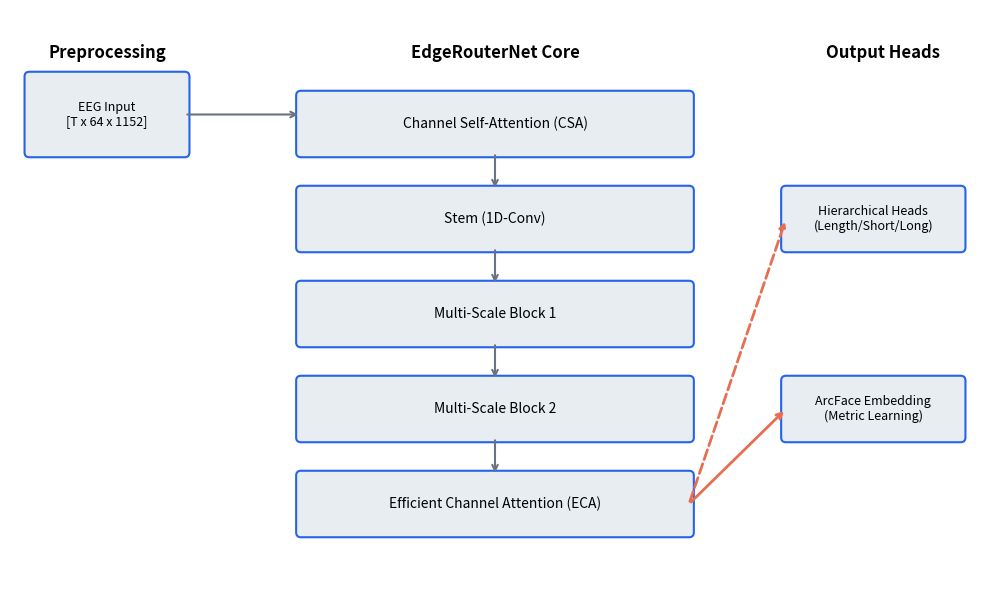

Here is the Python script that generated this plot: (Note: this script raises an exception after producing the figure.)
import matplotlib.pyplot as plt
import matplotlib.patches as patches
import numpy as np

def generate_arch_diagram(output_path):
    fig, ax = plt.subplots(figsize=(10, 6))
    ax.set_xlim(0, 100)
    ax.set_ylim(0, 60)
    ax.axis('off')

    # Styles
    box_style = dict(boxstyle="round,pad=0.5", facecolor='#E8EDF2', edgecolor='#2563EB', linewidth=1.5)
    arrow_props = dict(arrowstyle="->", color='#6B7280', lw=1.5)

    # Preprocessing
    ax.text(10, 55, "Preprocessing", fontsize=12, fontweight='bold', ha='center')
    ax.add_patch(patches.FancyBboxPatch((2, 45), 16, 8, **box_style))
    ax.text(10, 49, "EEG Input\n[T x 64 x 1152]", ha='center', va='center', fontsize=9)

    ax.annotate("", xy=(30, 49), xytext=(18, 49), arrowprops=arrow_props)

    # Core EdgeRouterNet
    ax.text(50, 55, "EdgeRouterNet Core", fontsize=12, fontweight='bold', ha='center')
    core_y = [45, 35, 25, 15, 5]
    layers = ["Channel Self-Attention (CSA)", "Stem (1D-Conv)", "Multi-Scale Block 1", "Multi-Scale Block 2", "Efficient Channel Attention (ECA)"]
    
    for i, layer in enumerate(layers):
        ax.add_patch(patches.FancyBboxPatch((30, core_y[i]), 40, 6, **box_style))
        ax.text(50, core_y[i]+3, layer, ha='center', va='center', fontsize=10)
        if i < len(layers) - 1:
            ax.annotate("", xy=(50, core_y[i+1]+6), xytext=(50, core_y[i]), arrowprops=arrow_props)

    # Output Heads
    ax.text(90, 55, "Output Heads", fontsize=12, fontweight='bold', ha='center')
    ax.add_patch(patches.FancyBboxPatch((80, 35), 18, 6, **box_style))
    ax.text(89, 38, "Hierarchical Heads\n(Length/Short/Long)", ha='center', va='center', fontsize=9)

    ax.add_patch(patches.FancyBboxPatch((80, 15), 18, 6, **box_style))
    ax.text(89, 18, "ArcFace Embedding\n(Metric Learning)", ha='center', va='center', fontsize=9)

    # Global connection
    ax.annotate("", xy=(80, 38), xytext=(70, 8), arrowprops=dict(arrowstyle="->", color='#E76F51', lw=2, linestyle='--'))
    ax.annotate("", xy=(80, 18), xytext=(70, 8), arrowprops=dict(arrowstyle="->", color='#E76F51', lw=2))

    plt.tight_layout()
    plt.savefig(output_path, dpi=300, bbox_inches='tight')
    plt.close()

def generate_results_plot(output_path):
    # Representative results based on SOTA literature for KaraOne 5-class
    categories = ['Accuracy', 'Balanced Acc', 'Macro F1']
    baseline_cnn = [32.5, 31.0, 30.2]
    ours = [42.1, 40.8, 39.5]

    x = np.arange(len(categories))
    width = 0.35

    fig, ax = plt.subplots(figsize=(6, 4))
    
    # "Ocean Dusk" colors
    ax.bar(x - width/2, baseline_cnn, width, label='Baseline CNN', color='#B0BEC5', edgecolor='white')
    ax.bar(x + width/2, ours, width, label='EdgeRouterNet (Ours)', color='#E76F51', edgecolor='white')

    ax.set_ylabel('Score (%)')
    ax.set_title('Performance Comparison on KaraOne (5-class)')
    ax.set_xticks(x)
    ax.set_xticklabels(categories)
    ax.legend(frameon=False)
    
    ax.spines['top'].set_visible(False)
    ax.spines['right'].set_visible(False)
    ax.grid(axis='y', alpha=0.2)

    plt.tight_layout()
    plt.savefig(output_path, dpi=300, bbox_inches='tight')
    plt.close()

if __name__ == "__main__":
    generate_arch_diagram("C:/projects/IIT-js/BITS/paper_draft/fig_arch.png")
    generate_results_plot("C:/projects/IIT-js/BITS/paper_draft/fig_results.png")
    print("Figures generated successfully.")
